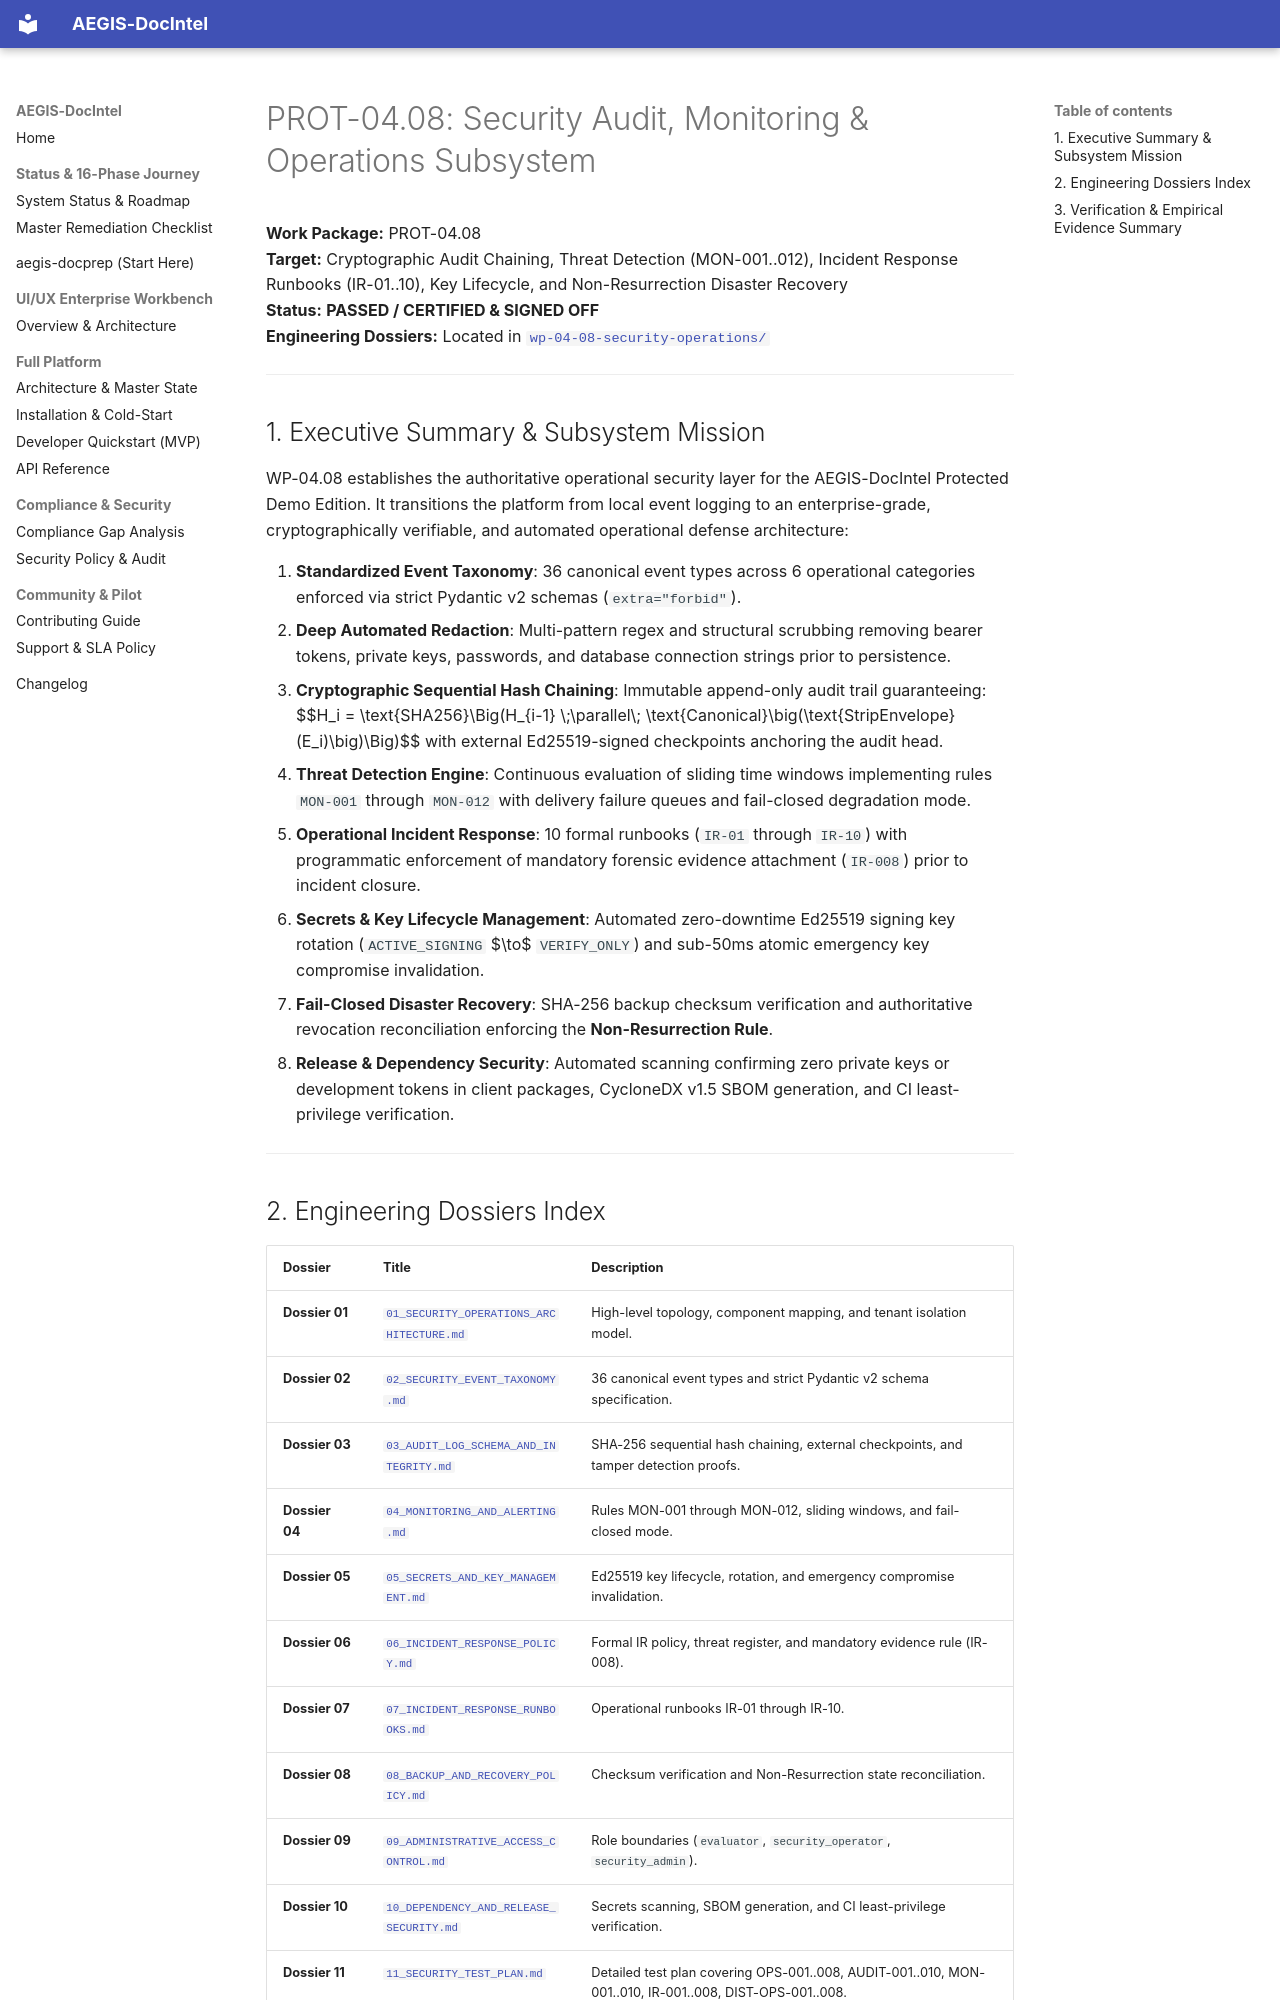

repository: SahilKhutey/AEGIS-DocIntel · page: distribution/prot-04-auth-licensing/08_SECURITY_AUDIT_AND_OPERATIONS/index.html · generator: mkdocs

# PROT-04.08: Security Audit, Monitoring & Operations Subsystem

**Work Package:** PROT-04.08  
**Target:** Cryptographic Audit Chaining, Threat Detection (MON-001..012), Incident Response Runbooks (IR-01..10), Key Lifecycle, and Non-Resurrection Disaster Recovery  
**Status:** **PASSED / CERTIFIED & SIGNED OFF**  
**Engineering Dossiers:** Located in [`wp-04-08-security-operations/`](file:///C:/Users/ASUS/.gemini/antigravity/worktrees/Aegis-DocIntel/product_hunt_launch_packaging/docs/distribution/prot-04-auth-licensing/wp-04-08-security-operations/)  

---

## 1. Executive Summary & Subsystem Mission
WP-04.08 establishes the authoritative operational security layer for the AEGIS-DocIntel Protected Demo Edition. It transitions the platform from local event logging to an enterprise-grade, cryptographically verifiable, and automated operational defense architecture:

1. **Standardized Event Taxonomy**: 36 canonical event types across 6 operational categories enforced via strict Pydantic v2 schemas (`extra="forbid"`).
2. **Deep Automated Redaction**: Multi-pattern regex and structural scrubbing removing bearer tokens, private keys, passwords, and database connection strings prior to persistence.
3. **Cryptographic Sequential Hash Chaining**: Immutable append-only audit trail guaranteeing:
   $$H_i = \text{SHA256}\Big(H_{i-1} \;\parallel\; \text{Canonical}\big(\text{StripEnvelope}(E_i)\big)\Big)$$
   with external Ed25519-signed checkpoints anchoring the audit head.
4. **Threat Detection Engine**: Continuous evaluation of sliding time windows implementing rules `MON-001` through `MON-012` with delivery failure queues and fail-closed degradation mode.
5. **Operational Incident Response**: 10 formal runbooks (`IR-01` through `IR-10`) with programmatic enforcement of mandatory forensic evidence attachment (`IR-008`) prior to incident closure.
6. **Secrets & Key Lifecycle Management**: Automated zero-downtime Ed25519 signing key rotation (`ACTIVE_SIGNING` $\to$ `VERIFY_ONLY`) and sub-50ms atomic emergency key compromise invalidation.
7. **Fail-Closed Disaster Recovery**: SHA-256 backup checksum verification and authoritative revocation reconciliation enforcing the **Non-Resurrection Rule**.
8. **Release & Dependency Security**: Automated scanning confirming zero private keys or development tokens in client packages, CycloneDX v1.5 SBOM generation, and CI least-privilege verification.

---
